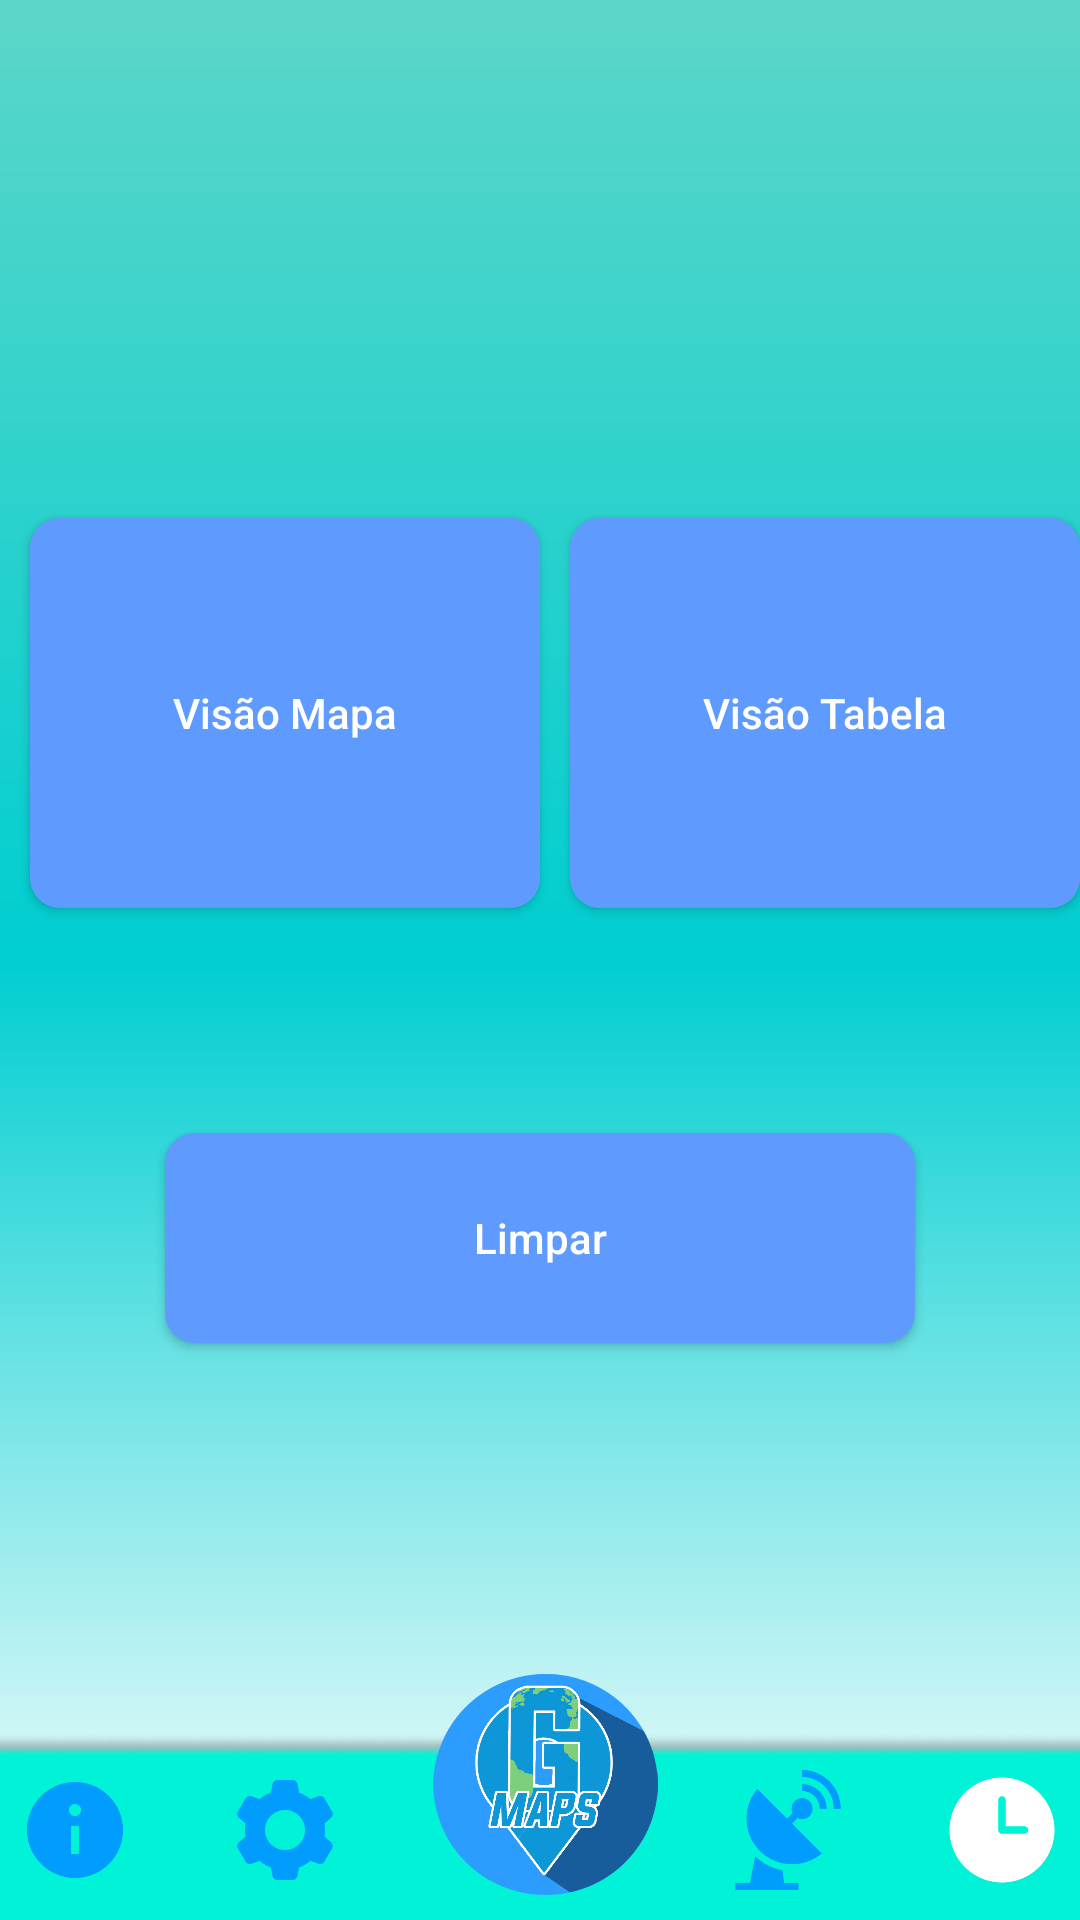

Here is an Android app screen rendered from its layout file. Give the layout XML and the strings, colors and styles it references.
<!-- AndroidManifest.xml: application theme Theme.DevPrototipo -->
<!-- res/layout/activity_historico.xml -->
<?xml version="1.0" encoding="utf-8"?>
<androidx.core.widget.NestedScrollView xmlns:android="http://schemas.android.com/apk/res/android"
    xmlns:app="http://schemas.android.com/apk/res-auto"
    xmlns:tools="http://schemas.android.com/tools"
    android:layout_width="match_parent"
    android:layout_height="match_parent"
    android:fillViewport="true">

    <androidx.constraintlayout.widget.ConstraintLayout
        android:layout_width="match_parent"
        android:layout_height="match_parent"
        android:background="@drawable/background_screem"
        tools:context=".Historico">

        <View
            android:id="@+id/view"
            android:visibility="invisible"
            android:layout_width="380dp"
            android:layout_height="400dp"
            android:layout_marginTop="15dp"
            android:background="@drawable/retangulo_view"
            app:layout_constraintBottom_toTopOf="@+id/rodape"
            app:layout_constraintEnd_toEndOf="parent"
            app:layout_constraintStart_toStartOf="parent"
            app:layout_constraintTop_toTopOf="parent" />

        <androidx.appcompat.widget.AppCompatButton
            android:id="@+id/buttonMap"
            android:layout_width="170dp"
            android:layout_height="130dp"
            android:layout_marginRight="170dp"
            android:layout_marginBottom="80dp"
            android:background="@drawable/container2"
            android:text="Visão Mapa"
            android:textAllCaps="false"
            android:textColor="@color/white"
            app:layout_constraintBottom_toBottomOf="@+id/view"
            app:layout_constraintEnd_toEndOf="@+id/view"
            app:layout_constraintStart_toStartOf="@+id/view"
            app:layout_constraintTop_toTopOf="@+id/view" />

        <androidx.appcompat.widget.AppCompatButton
            android:id="@+id/buttonLocations"
            android:layout_width="170dp"
            android:layout_height="130dp"
            android:layout_marginBottom="80dp"
            android:background="@drawable/container2"
            android:text="Visão Tabela"
            android:textAllCaps="false"
            android:textColor="@color/white"
            app:layout_constraintBottom_toBottomOf="@+id/view"
            app:layout_constraintEnd_toEndOf="@+id/view"
            app:layout_constraintStart_toEndOf="@+id/buttonMap"
            app:layout_constraintTop_toTopOf="@+id/view" />

        <View
            android:id="@+id/rodape"
            android:layout_width="420dp"
            android:layout_height="100dp"
            android:background="@drawable/rodape_radius"
            app:layout_constraintBottom_toBottomOf="parent"
            app:layout_constraintEnd_toEndOf="parent"
            app:layout_constraintStart_toStartOf="parent" />

        <androidx.appcompat.widget.AppCompatButton
            android:id="@+id/btnSalvar"
            android:layout_width="90dp"
            android:layout_height="90dp"
            android:layout_marginTop="60dp"
            android:background="@drawable/logo"
            app:layout_constraintBottom_toBottomOf="@+id/rodape"
            app:layout_constraintEnd_toEndOf="@+id/rodape"
            app:layout_constraintStart_toStartOf="@+id/rodape" />

        <androidx.appcompat.widget.AppCompatButton
            android:id="@+id/buttonDelete"
            android:layout_width="250dp"
            android:layout_height="70dp"
            android:background="@drawable/container2"
            android:layout_marginBottom="30dp"
            android:text="Limpar"
            android:textAllCaps="false"
            android:textColor="@color/white"
            app:layout_constraintBottom_toBottomOf="@+id/view"
            app:layout_constraintEnd_toEndOf="@+id/view"
            app:layout_constraintStart_toStartOf="@+id/view" />

        <androidx.appcompat.widget.AppCompatButton
            android:id="@+id/btnGNSS"
            android:layout_width="40dp"
            android:layout_height="40dp"
            android:layout_marginRight="90dp"
            android:layout_marginBottom="10dp"
            android:background="@drawable/icon_satelliteblue"
            app:layout_constraintBottom_toBottomOf="parent"
            app:layout_constraintEnd_toEndOf="@+id/rodape"
            app:layout_constraintStart_toEndOf="@+id/btnSalvar" />

        <androidx.appcompat.widget.AppCompatButton
            android:id="@+id/btnConfig"
            android:layout_width="40dp"
            android:layout_height="40dp"
            android:layout_marginLeft="85dp"
            android:layout_marginBottom="10dp"
            android:background="@drawable/icon_confblue"
            app:layout_constraintBottom_toBottomOf="parent"
            app:layout_constraintEnd_toStartOf="@+id/btnSalvar"
            app:layout_constraintStart_toStartOf="@+id/rodape" />

        <androidx.appcompat.widget.AppCompatButton
            android:id="@+id/btnInfo"
            android:layout_width="40dp"
            android:layout_height="40dp"
            android:layout_marginLeft="5dp"
            android:layout_marginBottom="10dp"
            android:background="@drawable/icon_infoblue"
            app:layout_constraintBottom_toBottomOf="parent"
            app:layout_constraintEnd_toStartOf="@+id/btnConfig"
            app:layout_constraintStart_toStartOf="@+id/rodape" />

        <androidx.appcompat.widget.AppCompatButton
            android:id="@+id/btnHistorico"
            android:layout_width="40dp"
            android:layout_height="40dp"
            android:layout_marginRight="5dp"
            android:layout_marginBottom="10dp"
            android:background="@drawable/icon_historywhite"
            app:layout_constraintBottom_toBottomOf="parent"
            app:layout_constraintEnd_toEndOf="@+id/rodape"
            app:layout_constraintStart_toEndOf="@+id/btnGNSS" />

    </androidx.constraintlayout.widget.ConstraintLayout>
</androidx.core.widget.NestedScrollView>
<!-- resources referenced by this layout -->
<resources>
  <color name="white">#FFFFFFFF</color>
  <!-- drawable background_screem (drawable) -->
  <?xml version="1.0" encoding="utf-8"?>
  <shape xmlns:android="http://schemas.android.com/apk/res/android">
  
  
      <solid android:color="@color/black" />
  
      <gradient
  
          android:centerColor="@color/azulFraco"
          android:startColor="@color/white"
          android:endColor="@color/azulName"
          android:angle="90"
          />
  </shape>
  <!-- drawable container2 (drawable) -->
  <?xml version="1.0" encoding="utf-8"?>
  <shape xmlns:android="http://schemas.android.com/apk/res/android">
  
      <corners android:radius="10dp" />
      <solid android:color="@color/black" />
  
      <gradient
  
          android:centerColor="@color/Roxo"
          android:startColor="@color/Roxo"
          android:endColor="@color/Roxo"
  
          />
  </shape>
  <!-- drawable icon_confblue: png bitmap (drawable, 5715 bytes) -->
  <!-- drawable icon_historywhite: png bitmap (drawable, 4851 bytes) -->
  <!-- drawable icon_infoblue: png bitmap (drawable, 4445 bytes) -->
  <!-- drawable icon_satelliteblue: png bitmap (drawable, 6773 bytes) -->
  <!-- drawable logo: png bitmap (drawable, 122597 bytes) -->
  <!-- drawable retangulo_view: png bitmap (drawable, 115232 bytes) -->
  <!-- drawable rodape_radius: png bitmap (drawable, 2073 bytes) -->
  <style name="Theme.DevPrototipo" parent="Theme.MaterialComponents.DayNight.DarkActionBar">
          
          <item name="colorPrimary">@color/azulFraco</item>
          <item name="colorPrimaryVariant">@color/purple_700</item>
          <item name="colorOnPrimary">@color/white</item>
          
          <item name="colorSecondary">@color/white</item>
          <item name="colorSecondaryVariant">@color/teal_700</item>
          <item name="colorOnSecondary">@color/black</item>
          
          <item name="android:statusBarColor" tools:targetApi="l">?attr/colorPrimaryVariant</item>
          
      </style>
  <color name="black">#FF000000</color>
  <color name="azulFraco">#00CED1</color>
  <color name="azulName">#5CD6C8</color>
  <color name="Roxo">#5F9BFF</color>
  <color name="purple_700">#FF3700B3</color>
  <color name="teal_700">#FF018786</color>
</resources>
